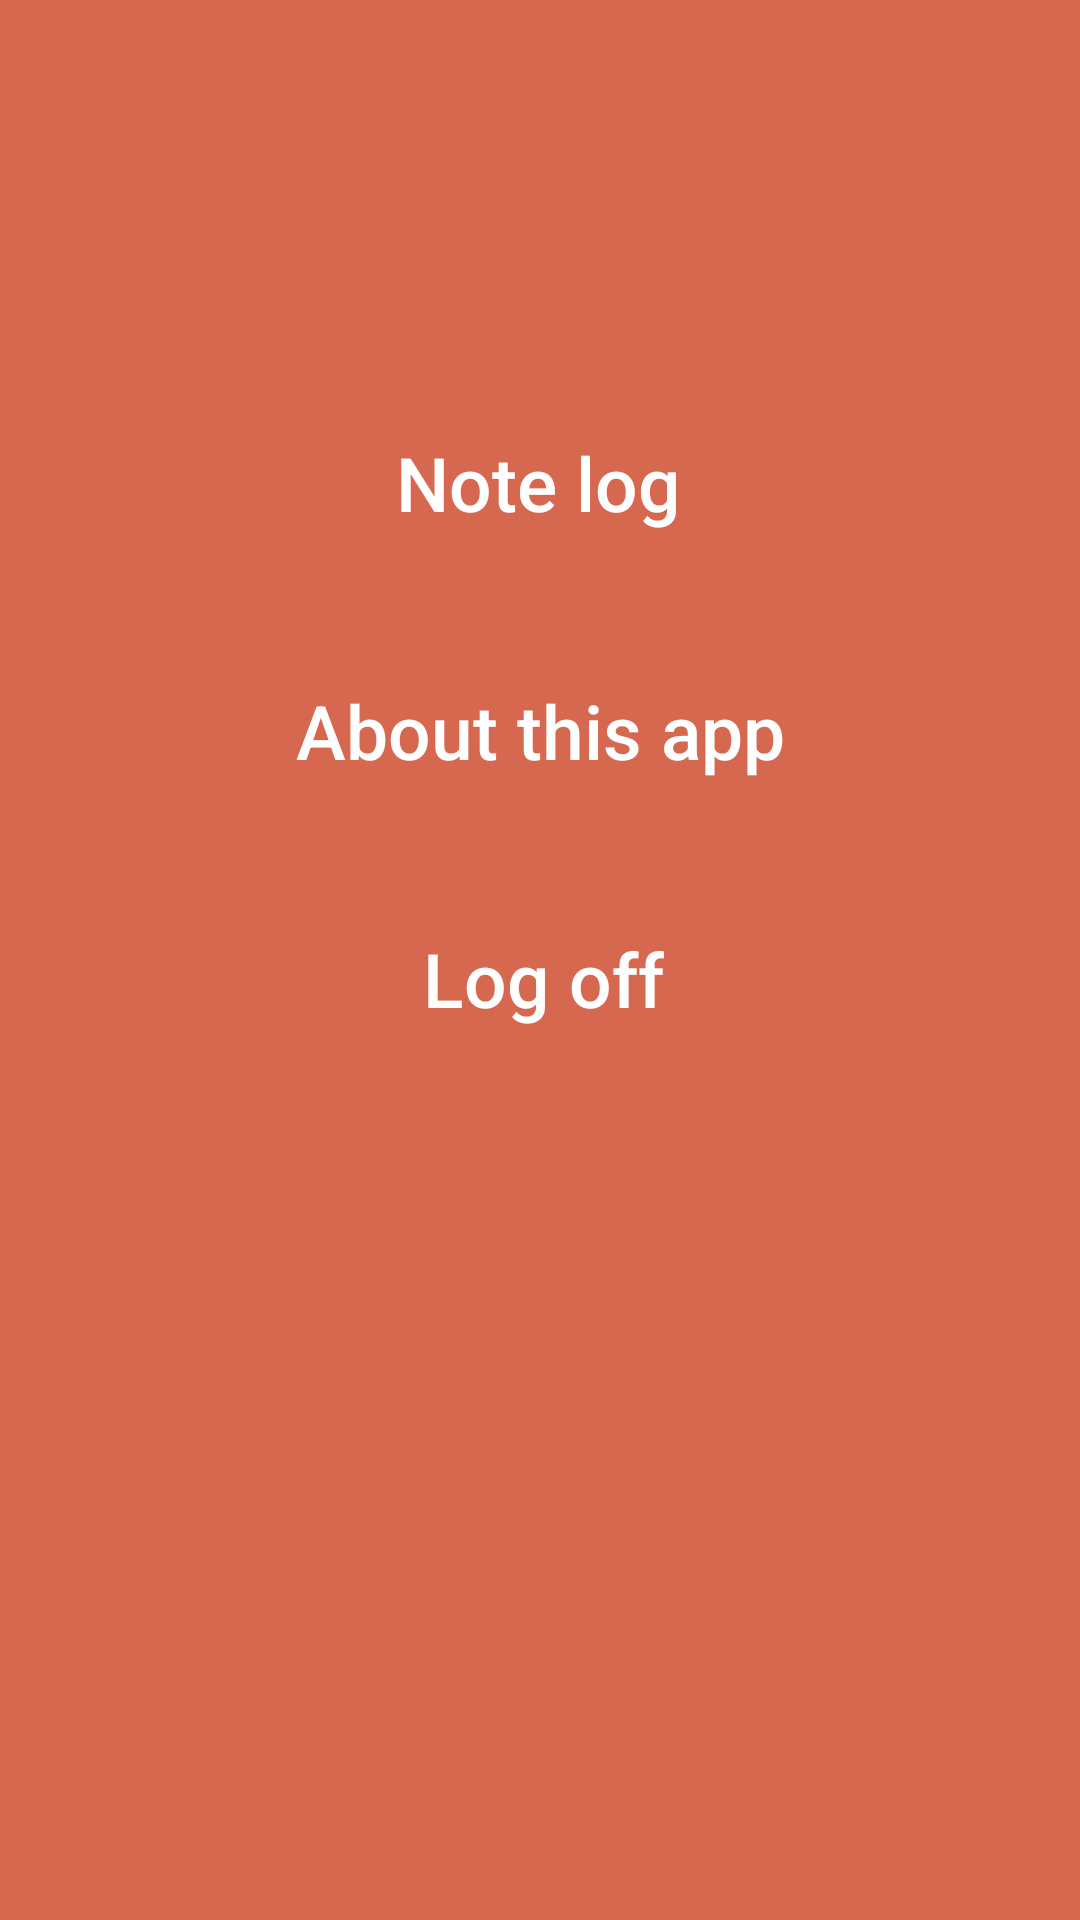

Android layout source for this screen:
<!-- AndroidManifest.xml: application theme Theme.P8 -->
<!-- res/layout/fragment_first2.xml -->
<?xml version="1.0" encoding="utf-8"?>
<androidx.constraintlayout.widget.ConstraintLayout xmlns:android="http://schemas.android.com/apk/res/android"
    xmlns:app="http://schemas.android.com/apk/res-auto"
    xmlns:tools="http://schemas.android.com/tools"
    android:layout_width="match_parent"
    android:layout_height="match_parent"
    android:background="#D66850"
    tools:context=".First2Fragment">

    <Button
        android:id="@+id/log_off"
        style="?android:attr/borderlessButtonStyle"
        android:layout_width="wrap_content"
        android:layout_height="wrap_content"
        android:layout_marginStart="159dp"
        android:layout_marginEnd="157dp"
        android:layout_marginBottom="287dp"
        android:text="@string/log_off"
        android:textAllCaps="false"
        android:textSize="25sp"
        app:backgroundTint="#D66850"
        app:layout_constraintBottom_toBottomOf="parent"
        app:layout_constraintEnd_toEndOf="parent"
        app:layout_constraintStart_toStartOf="parent" />

    <Button
        android:id="@+id/about_this_app"
        style="?android:attr/borderlessButtonStyle"
        android:layout_width="wrap_content"
        android:layout_height="wrap_content"
        android:layout_marginStart="125dp"
        android:layout_marginEnd="125dp"
        android:layout_marginBottom="29dp"
        android:text="@string/about_this_app"
        android:textAllCaps="false"
        android:textSize="25sp"
        app:backgroundTint="#D66850"
        app:layout_constraintBottom_toTopOf="@+id/log_off"
        app:layout_constraintEnd_toEndOf="parent"
        app:layout_constraintStart_toStartOf="parent" />

    <Button
        android:id="@+id/button_first"
        style="?android:attr/borderlessButtonStyle"
        android:layout_width="wrap_content"
        android:layout_height="wrap_content"
        android:layout_marginStart="151dp"
        android:layout_marginEnd="152dp"
        android:layout_marginBottom="29dp"
        android:text="@string/note_log"
        android:textAllCaps="false"
        android:textSize="25sp"
        app:backgroundTint="#D66850"
        app:layout_constraintBottom_toTopOf="@+id/about_this_app"
        app:layout_constraintEnd_toEndOf="parent"
        app:layout_constraintStart_toStartOf="parent" />

    <Button
        android:id="@+id/profile"
        style="?android:attr/borderlessButtonStyle"
        android:layout_width="wrap_content"
        android:layout_height="wrap_content"
        android:layout_marginStart="157dp"
        android:layout_marginTop="166dp"
        android:layout_marginEnd="158dp"
        android:layout_marginBottom="29dp"
        android:shadowColor="#00FFFFFF"
        android:text="@string/profile"
        android:textAllCaps="false"
        android:textSize="25sp"
        app:backgroundTint="#D66850"
        app:layout_constraintBottom_toTopOf="@+id/button_first"
        app:layout_constraintEnd_toEndOf="parent"
        app:layout_constraintStart_toStartOf="parent"
        app:layout_constraintTop_toTopOf="parent" />

</androidx.constraintlayout.widget.ConstraintLayout>
<!-- resources referenced by this layout -->
<resources>
  <string name="about_this_app">About this app</string>
  <string name="log_off">Log off</string>
  <string name="note_log">Note log</string>
  <string name="profile">Test</string>
  <style name="Theme.P8" parent="Theme.MaterialComponents.DayNight.DarkActionBar">
          
          <item name="colorPrimary">@color/purple_500</item>
          <item name="colorPrimaryVariant">@color/purple_700</item>
          <item name="colorOnPrimary">@color/white</item>
          
          <item name="colorSecondary">@color/teal_200</item>
          <item name="colorSecondaryVariant">@color/teal_700</item>
          <item name="colorOnSecondary">@color/black</item>
          
          <item name="android:statusBarColor" tools:targetApi="21">?attr/colorPrimaryVariant</item>
          
      </style>
  <!-- not gathered from this repository: default colours our renderer supplied (Android Studio template values) -->
  <color name="purple_500">#FF6200EE</color>
  <color name="purple_700">#FF3700B3</color>
  <color name="teal_200">#FF03DAC5</color>
  <color name="teal_700">#FF018786</color>
  <color name="black">#FF000000</color>
  <color name="white">#FFFFFFFF</color>
</resources>
